The GitHub repository jishwar710/stroke-detection-project contains a labelled image folder "brain_dataset" with 2 categories: normal, stroke. Examples follow, each with its label.

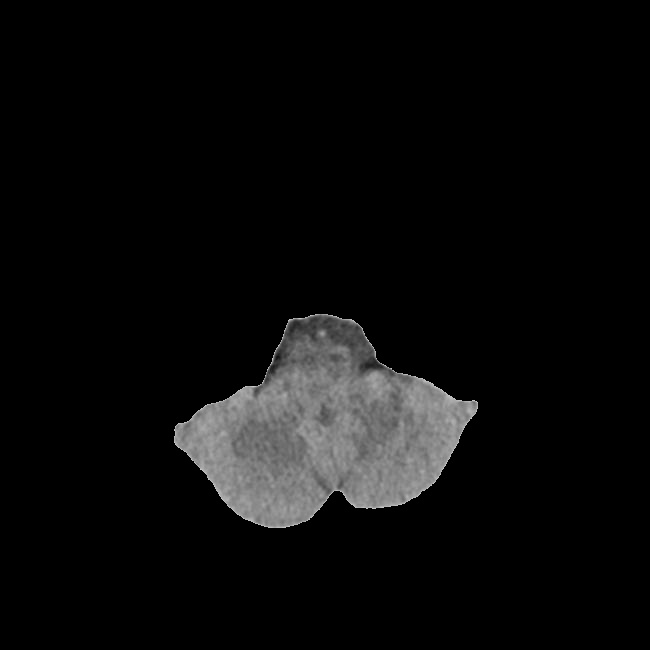
Label: normal

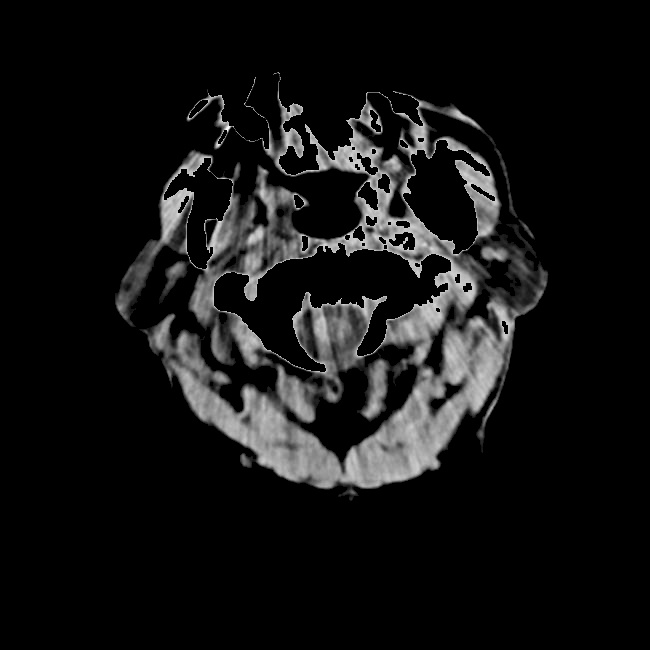
Label: normal

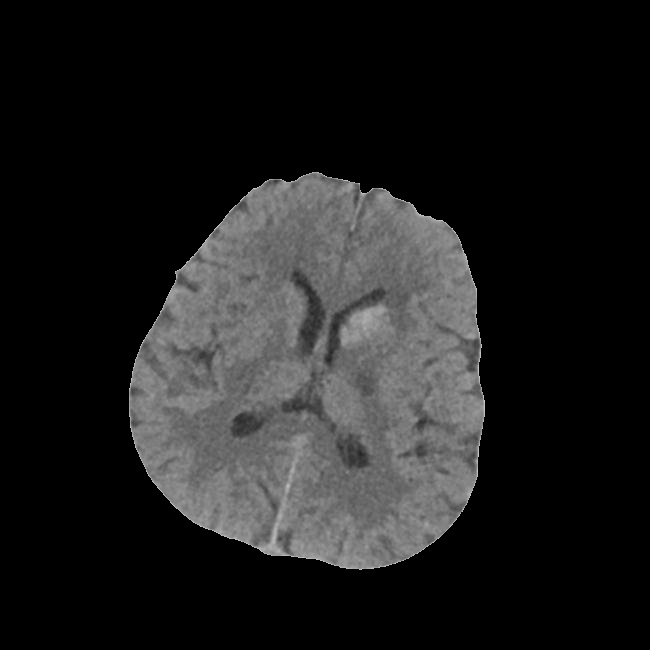
Label: stroke

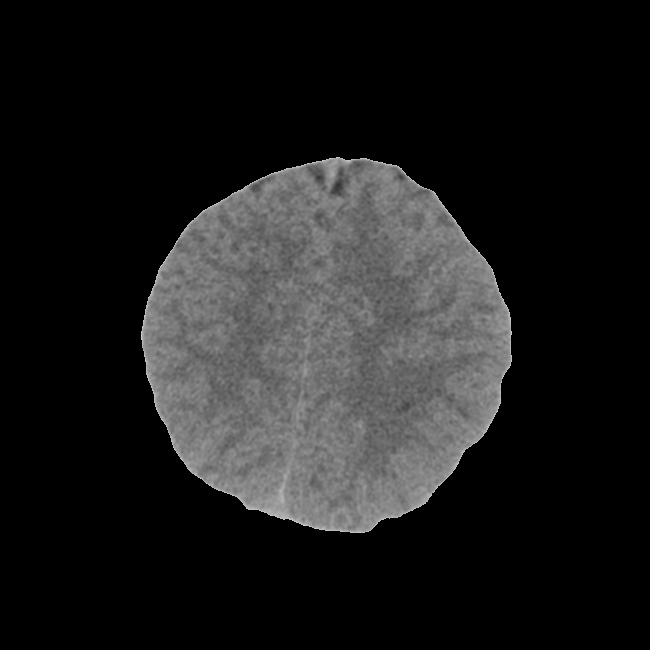
Label: stroke

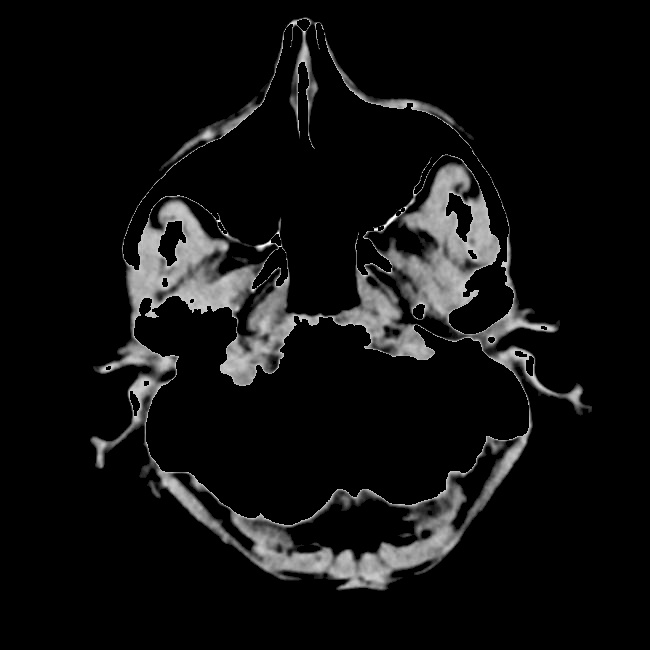
Label: normal

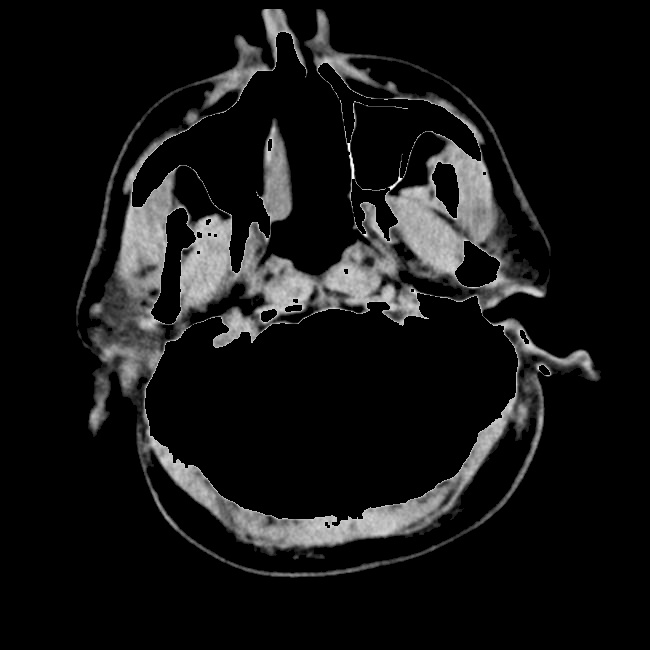
Label: stroke
